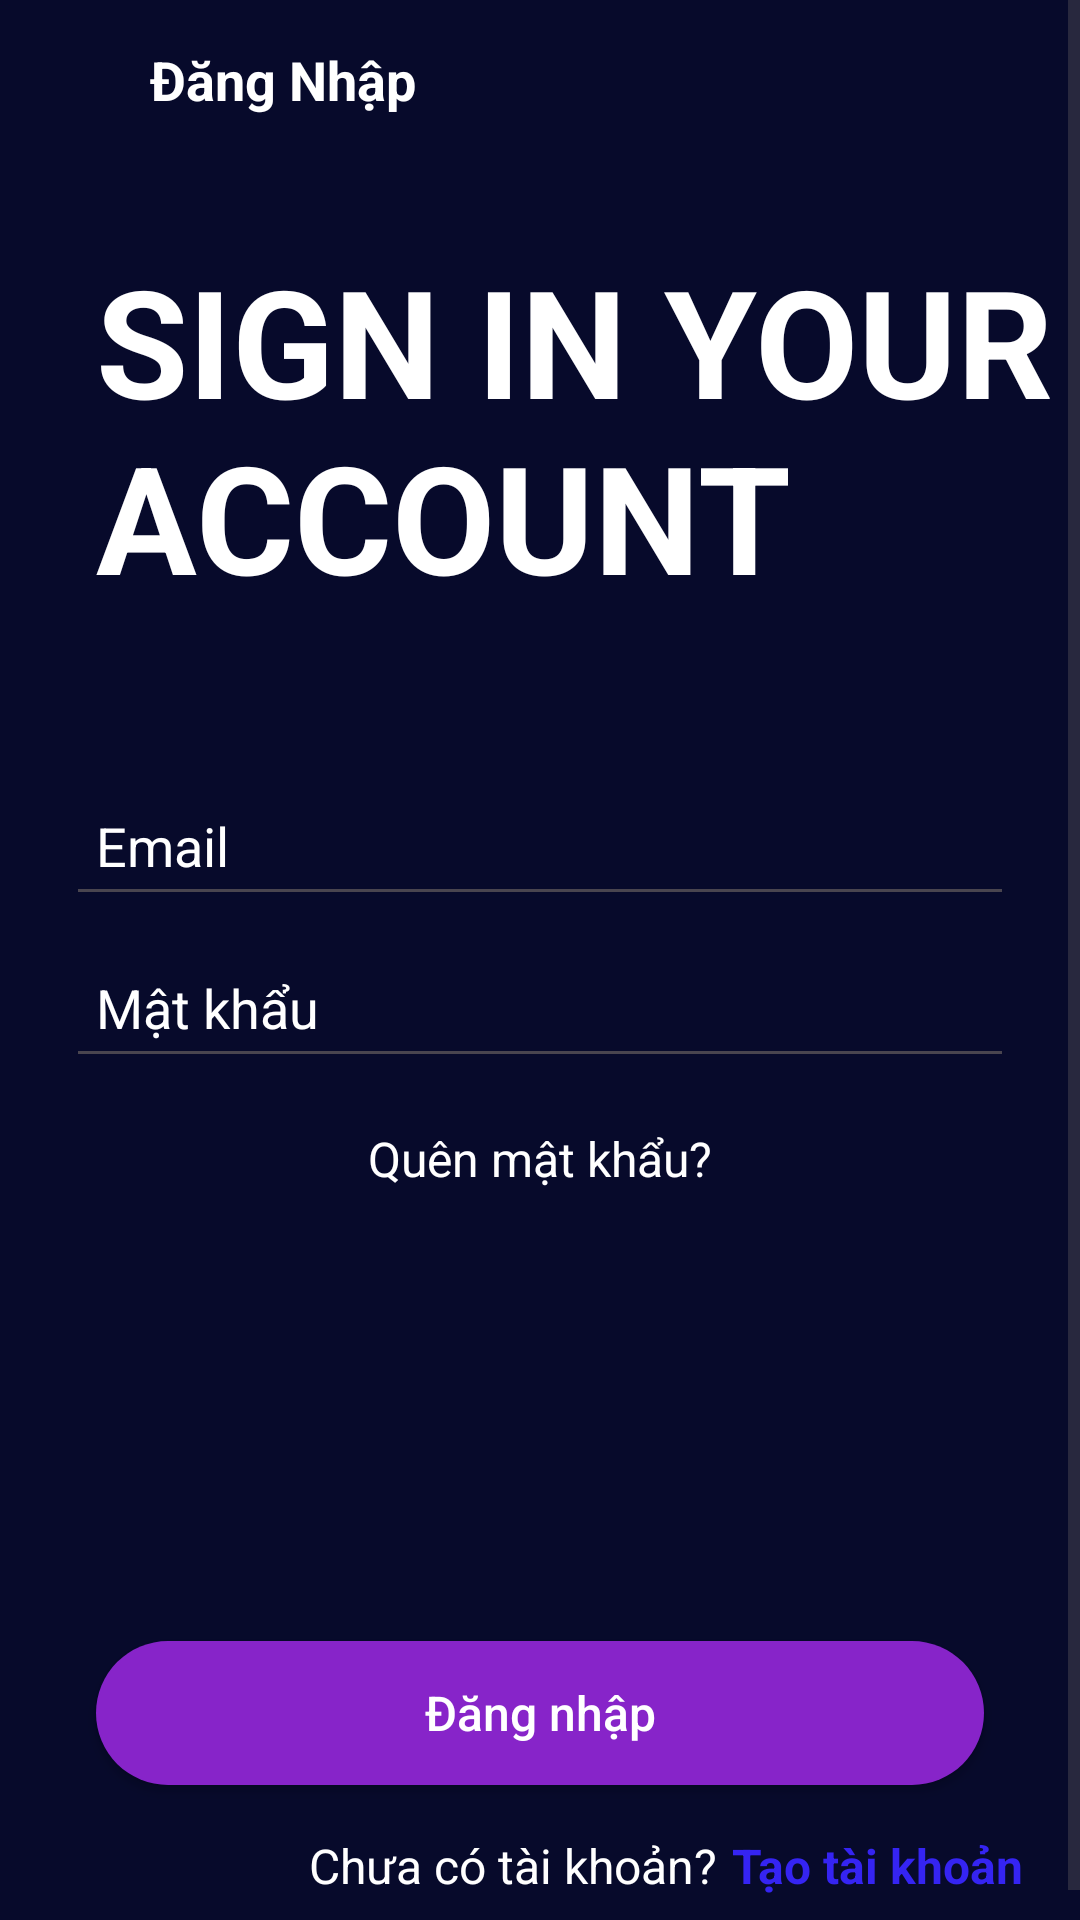

This screen was rendered from an Android layout file. Write that file and the resources it references.
<!-- AndroidManifest.xml: application theme Theme.MovieTicketBooking -->
<!-- res/layout/activity_login.xml -->
<?xml version="1.0" encoding="utf-8"?>
<androidx.constraintlayout.widget.ConstraintLayout
    xmlns:android="http://schemas.android.com/apk/res/android"
    xmlns:tools="http://schemas.android.com/tools"
    xmlns:app="http://schemas.android.com/apk/res-auto"
    android:id="@+id/main"
    android:layout_width="match_parent"
    android:background="@color/main_color"
    android:focusableInTouchMode="true"
    android:focusable="true"
    android:layout_height="match_parent"
    tools:context=".activities.LoginActivity">
    <RelativeLayout
        android:id="@+id/headerLayout"
        android:layout_width="match_parent"
        android:layout_height="53dp"
        android:padding="10dp"
        app:layout_constraintTop_toTopOf="parent">

        <ImageView
            android:id="@+id/btnBack"
            android:layout_width="30dp"
            android:layout_height="30dp"
            android:layout_alignParentStart="true"
            android:layout_centerVertical="true"
            app:tint="@color/white"
            app:srcCompat="@drawable/ic_arrowback"
            android:clickable="true" />

        <TextView
            android:id="@+id/headerTitle"
            android:layout_width="wrap_content"
            android:layout_height="wrap_content"
            android:text="Đăng Nhập"
            android:textSize="18sp"
            android:textStyle="bold"
            android:textColor="@color/white"
            android:layout_toEndOf="@id/btnBack"
            android:layout_marginStart="10dp"
            android:layout_centerVertical="true" />
    </RelativeLayout>
    <ScrollView
        android:layout_width="match_parent"
        android:layout_height="match_parent"
        tools:layout_editor_absoluteX="0dp"
        tools:layout_editor_absoluteY="0dp">

        <LinearLayout
            android:layout_width="match_parent"
            android:layout_height="wrap_content"
            android:orientation="vertical">

            <TextView
                android:id="@+id/textView3"
                android:layout_width="match_parent"
                android:layout_height="wrap_content"
                android:layout_marginStart="32dp"
                android:layout_marginTop="80dp"
                android:text="SIGN IN YOUR ACCOUNT"
                android:textColor="@color/white"
                android:textSize="50sp"
                android:textStyle="bold"
                android:layout_marginBottom="50dp"/>

            <EditText
                android:id="@+id/editTextEmail"
                android:layout_width="match_parent"
                android:layout_height="50dp"
                android:ems="10"
                android:hint="Email"
                android:paddingStart="10dp"
                android:textColor="@color/white"
                android:textColorHint="@color/white"
                android:layout_marginStart="22dp"
                android:layout_marginEnd="22dp"
                android:inputType="text" />

            <EditText
                android:id="@+id/editTextPassword"
                android:layout_width="match_parent"
                android:layout_height="50dp"
                android:ems="10"
                android:hint="Mật khẩu"
                android:textColor="@color/white"
                android:textColorHint="@color/white"
                android:paddingStart="10dp"
                android:layout_marginTop="4dp"
                android:layout_marginStart="22dp"
                android:layout_marginEnd="22dp"
                android:inputType="textPassword" />

            <TextView
                android:id="@+id/textView6"
                android:layout_width="match_parent"
                android:layout_height="wrap_content"
                android:textAlignment="center"
                android:textColor="@color/white"
                android:textSize="16sp"
                android:layout_marginTop="16dp"
                android:text="Quên mật khẩu?" />


            <androidx.appcompat.widget.AppCompatButton
                style="@style/RoundedPurpleButton"
                android:id="@+id/btnLogin"
                android:layout_width="match_parent"
                android:layout_height="wrap_content"
                android:layout_marginStart="32dp"
                android:layout_marginEnd="32dp"
                android:layout_marginTop="150dp"
                android:text="Đăng nhập" />

            <LinearLayout
                android:layout_width="match_parent"
                android:layout_height="wrap_content"
                android:layout_marginTop="16dp"
                android:orientation="horizontal">

                <TextView
                    android:id="@+id/textView7"
                    android:layout_width="239dp"
                    android:layout_height="39dp"
                    android:gravity="center_horizontal|end"
                    android:text="Chưa có tài khoản?"
                    android:textColor="@color/white"
                    android:textSize="16sp" />

                <TextView
                    android:id="@+id/registertext"
                    android:layout_width="wrap_content"
                    android:layout_height="39dp"
                    android:layout_weight="1"
                    android:gravity="start|center_horizontal"
                    android:layout_marginStart="5sp"
                    android:text="Tạo tài khoản"
                    android:textColor="@color/blue"
                    android:textStyle="bold"
                    android:textSize="16sp" />
            </LinearLayout>

        </LinearLayout>
    </ScrollView>
    <ProgressBar
        android:id="@+id/progressBar"
        android:layout_width="wrap_content"
        android:layout_height="wrap_content"
        android:visibility="gone"
        android:indeterminate="true"
        app:layout_constraintTop_toTopOf="parent"
        app:layout_constraintBottom_toBottomOf="parent"
        app:layout_constraintLeft_toLeftOf="parent"
        app:layout_constraintRight_toRightOf="parent"
        tools:ignore="MissingConstraints" />
</androidx.constraintlayout.widget.ConstraintLayout>
<!-- resources referenced by this layout -->
<resources>
  <color name="blue">#3524f2</color>
  <color name="main_color">#070a2b</color>
  <color name="white">#FFFFFFFF</color>
  <style name="RoundedPurpleButton" parent="Widget.AppCompat.Button">
          <item name="android:background">@drawable/rounded_button</item>
          <item name="android:textColor">@android:color/white</item>
          <item name="android:textSize">16sp</item>
          <item name="android:paddingStart">16dp</item>
          <item name="android:paddingEnd">16dp</item>
          <item name="android:paddingTop">8dp</item>
          <item name="android:paddingBottom">8dp</item>
          <item name="android:textAllCaps">false</item>
          <item name="android:minHeight">48dp</item>
      </style>
  <style name="Theme.MovieTicketBooking" parent="Base.Theme.MovieTicketBooking" />
  <!-- drawable rounded_button (drawable) -->
  <?xml version="1.0" encoding="utf-8"?>
  <shape xmlns:android="http://schemas.android.com/apk/res/android"
      android:shape="rectangle">
      <solid android:color="@color/light_purple" />
      <corners android:radius="70dp" />
  </shape>
  <style name="Base.Theme.MovieTicketBooking" parent="Theme.Material3.DayNight.NoActionBar">
          
          
          <item name="colorPrimaryDark">@color/main_color</item>
      </style>
  <color name="light_purple">#8724c9</color>
</resources>
